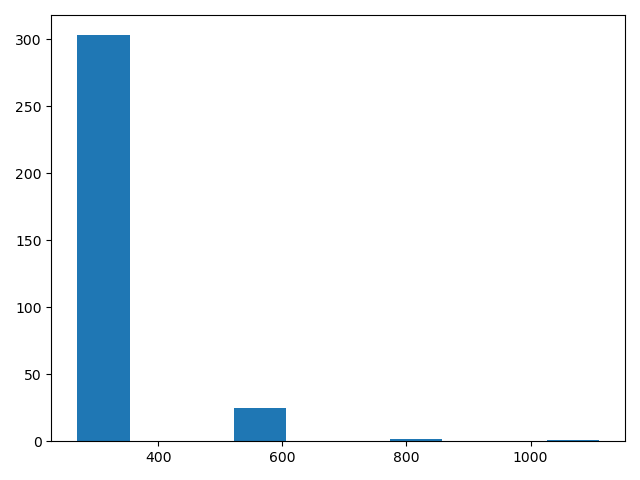

The file beside this chart, header and first rows:
time, node, aoi
279, [3], [0]
555, [4], [0]
826, [2], [0]
1097, [1], [0]
1368, [2], [0]
1639, [5 8], [0 0]
1913, [6], [0]
2185, [7], [0]
2456, [1 9], [0 0]
2730, [0 5], [   0 1091]
3002, [8], [0]
3275, [2 9], [  0 819]
3546, [8], [0]
3818, [3], [0]
4091, [4], [0]
4362, [5], [0]
4633, [1], [0]
4904, [2], [0]
5176, [8], [0]
5447, [3], [0]
5721, [2 8], [0 0]
5992, [3 4], [0 0]
6263, [7], [0]
6534, [6], [0]
6805, [0], [0]
7077, [6], [0]
7349, [0], [0]
7623, [7], [0]
7895, [0], [0]
8166, [7], [0]
8439, [0], [0]
8711, [1 5], [0 0]
8982, [7], [0]
9253, [4 6], [3261    0]
9529, [0], [0]
9801, [7], [0]
10078, [3], [0]
10354, [6], [0]
10631, [9], [0]
10903, [0 5 9], [   0 2192    0]
11177, [7], [0]
11450, [2], [0]
11722, [2], [0]
11993, [6], [0]
12264, [4], [0]
12538, [4], [0]
12809, [3], [0]
13084, [2], [0]
13355, [3], [0]
13627, [0], [0]
13900, [2], [0]
14171, [6], [0]
14443, [2], [0]
14714, [7], [0]
14990, [7], [0]
15265, [3 4], [0 0]
15536, [8], [0]
15808, [0], [0]
16082, [6], [0]
16360, [2], [0]
... 304 more rows
